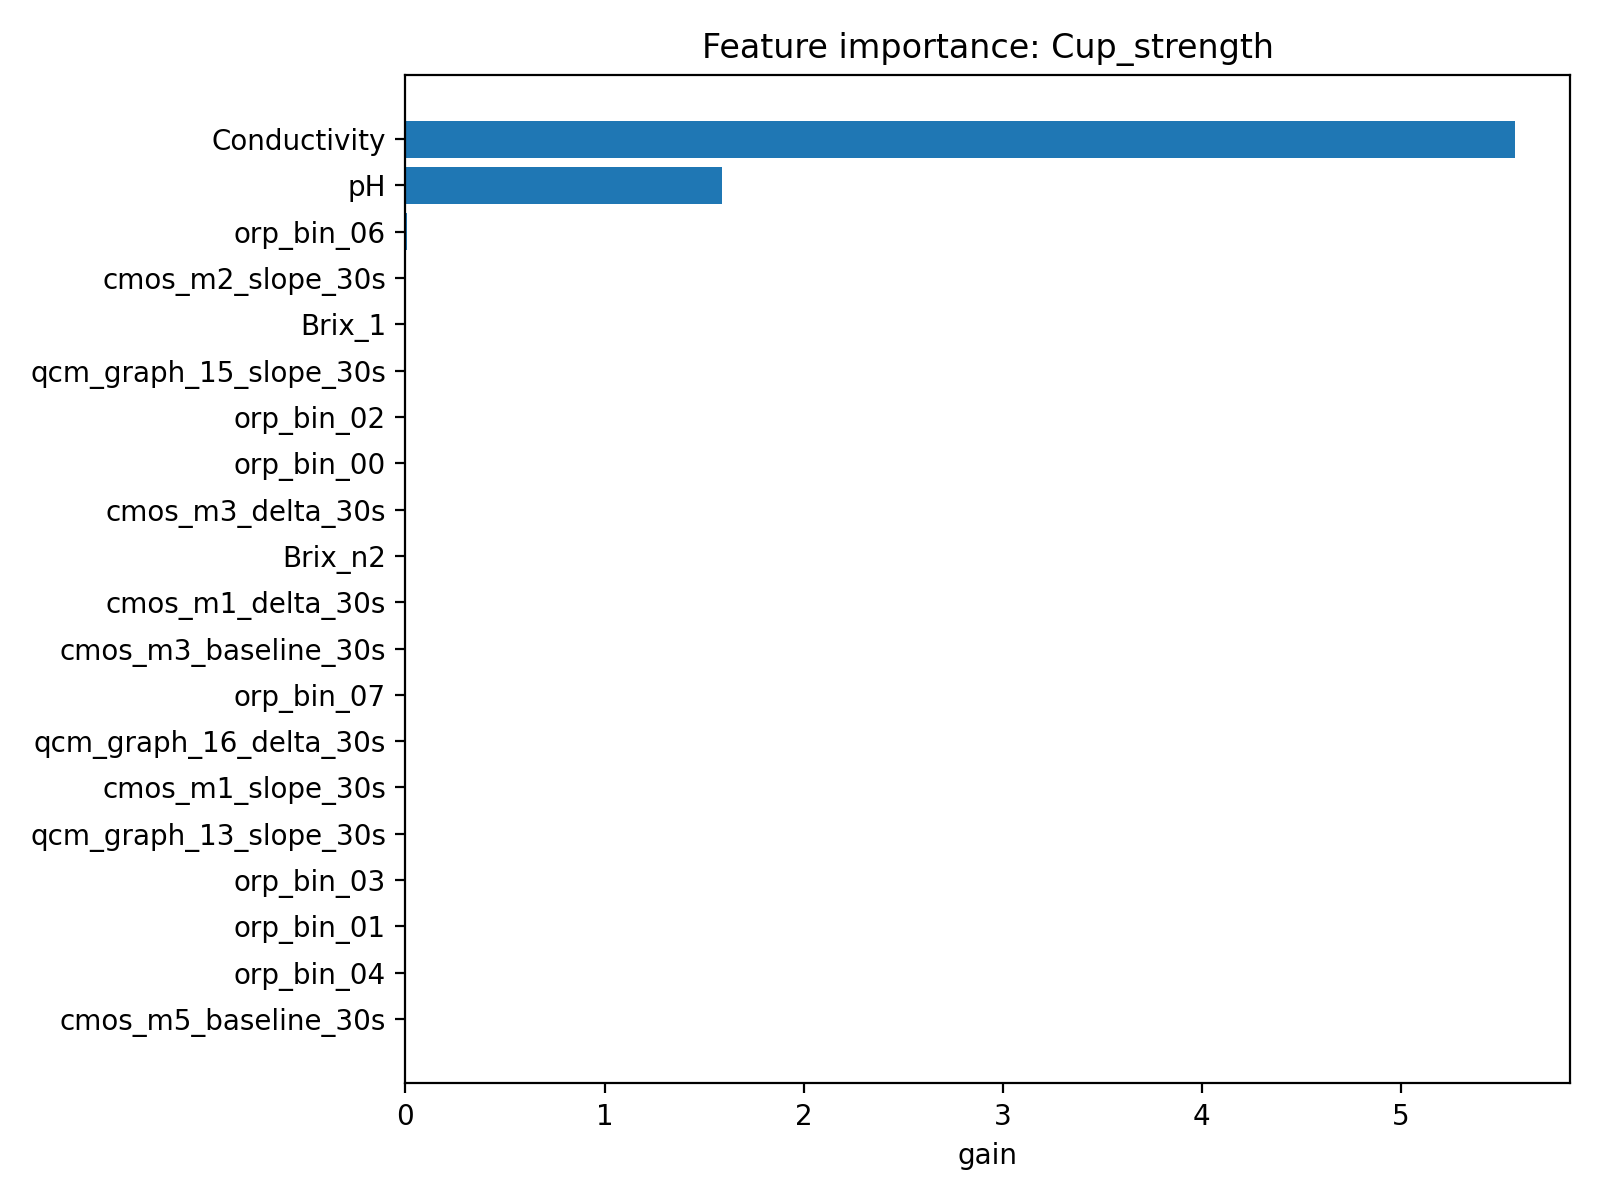

Data behind this chart, as committed beside it:
feature, importance
Conductivity, 5.57
pH, 1.591
orp_bin_06, 0.006408
cmos_m2_slope_30s, 5.717647774178253e-17
Brix_1, 5.204392630723273e-17
qcm_graph_15_slope_30s, 3.806290579363447e-17
orp_bin_02, 3.5157638677739744e-17
orp_bin_00, 2.622301386797564e-17
cmos_m3_delta_30s, 1.2144288915250519e-17
Brix_n2, 3.46944990125843e-18
cmos_m1_delta_30s, 1.7347199604626192e-18
cmos_m3_baseline_30s, 1.0367684045835493e-18
orp_bin_07, 7.75512016361917e-19
qcm_graph_16_delta_30s, 8.576532916043708e-20
cmos_m1_slope_30s, 6.776259862972856e-20
qcm_graph_13_slope_30s, 2.901104380214389e-20
orp_bin_03, 2.5410991446854886e-21
orp_bin_01, 1.694069945515489e-21
orp_bin_04, 2.6469823777857925e-23
cmos_m5_baseline_30s, 8.07793952132305e-28
qcm_graph_20_delta_30s, 2.168054068083378e-29
qcm_graph_12_delta_30s, 2.1474600362403777e-30
qcm_graph_20_baseline_30s, 7.099749839700971e-31
cmos_m5_delta_30s, 5.808879777949996e-31
qcm_graph_06_auc_30s, 4.840739809426318e-31
qcm_graph_06_slope_30s, 4.092593185182599e-33
orp_class_at_max, 9.62964972193618e-35
qcm_graph_10_slope_30s, 0.0
qcm_graph_03_auc_30s, 0.0
qcm_graph_05_auc_30s, 0.0
qcm_graph_22_baseline_30s, 0.0
qcm_graph_14_delta_30s, 0.0
qcm_graph_03_max_30s, 0.0
qcm_graph_09_baseline_30s, 0.0
qcm_graph_22_delta_30s, 0.0
qcm_graph_06_baseline_30s, 0.0
qcm_graph_20_slope_30s, 0.0
qcm_graph_04_slope_30s, 0.0
qcm_graph_07_delta_30s, 0.0
qcm_graph_04_max_30s, 0.0
qcm_graph_11_slope_30s, 0.0
qcm_graph_15_auc_30s, 0.0
qcm_graph_08_max_30s, 0.0
qcm_graph_16_baseline_30s, 0.0
qcm_graph_09_max_30s, 0.0
qcm_graph_15_delta_30s, 0.0
qcm_graph_06_delta_30s, 0.0
qcm_graph_14_baseline_30s, 0.0
qcm_graph_04_auc_30s, 0.0
qcm_graph_12_baseline_30s, 0.0
qcm_graph_09_slope_30s, 0.0
qcm_graph_10_delta_30s, 0.0
qcm_graph_21_auc_30s, 0.0
qcm_graph_21_delta_30s, 0.0
group_id, 0.0
qcm_graph_11_auc_30s, 0.0
qcm_graph_21_baseline_30s, 0.0
qcm_graph_12_max_30s, 0.0
qcm_graph_11_max_30s, 0.0
qcm_graph_08_slope_30s, 0.0
... 82 more rows
